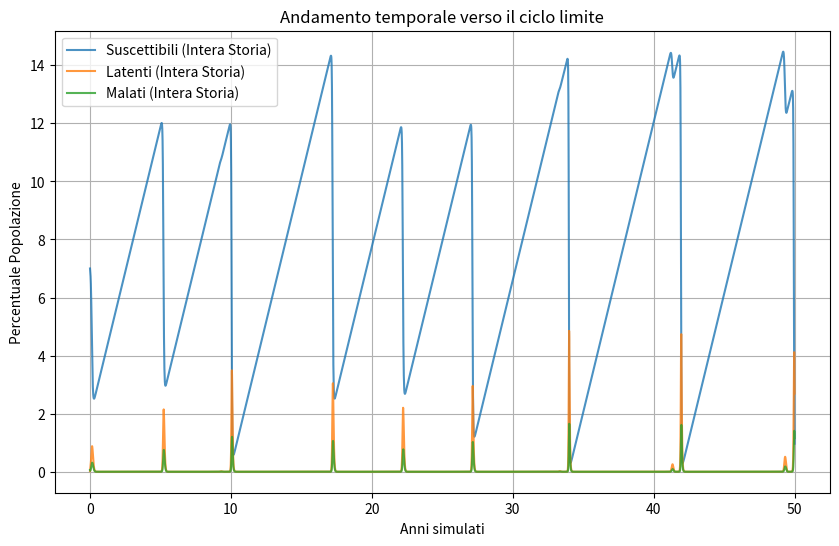

Reproduce this figure in Python.
# Codice Esame Metodi Computazionali 2026 - Niccolò Ruzza - Misleas Epidemic. 4
# Questo codice si propone di risolvere con il metodo di rilassamento il problema,
# in particolare utilizza un metodo di integrazione in avanti (RUNGE-KUTTA)
# imponendo successivamente una correzione per arrivare alla soluzione periodica

# Non converge se non per valori iniziali perfetti

import numpy as np
import matplotlib.pyplot as plt
import time

N= 100 # Numerosità intervallo
M=3 # Grandezza Sistema di Equazioni Differenziali
mu = 0.02 # Parametro associato alle nuove entrate nel sistema
lam = 0.0279 # Parametro associato alla velocità di incubazione
ni = 0.01 # Parametro associato alla mortalità
beta0 = 1575. # Parametro associato alla contagiosità della malattia
a=0 # Valore Iniziale (Tempo)
b=1 # Valore Finale (Tempo)
h=(b-a)/(N) # Passo

# Funzione per il calcolo della contagiosità ad ogni TEMPO associato - interessante studiare il problema con beta fisso
def beta(t):
    beta0 = 1575.
    beta=beta0*(1+ np.cos(2*np.pi*(t)))
    #beta= beta0
    return beta

# Funzione per il calcolo del vettore delle "velocità"
def f(t,y):
    dy0 = mu - beta(t) * y[0] * y[2]
    dy1 = beta(t) * y[0] * y[2] - y[1] / lam
    dy2 = y[1] / lam - y[2] / ni
    return np.array([dy0, dy1, dy2])

# Calcolo di y successivo - RUNGE-KUTTA
def calc_y(t, y_curr):
    k1 = f(t, y_curr)
    k2 = f(t + h/2, y_curr + (h/2) * k1)
    k3 = f(t + h/2, y_curr + (h/2) * k2)
    k4 = f(t + h, y_curr + h * k3)
    return y_curr + (h/6) * (k1 + 2*k2 + 2*k3 + k4)

# Funzione Principale Codice
def main():
    start_time = time.perf_counter ()
    t=np.linspace(a,b,N) # Scala dei Tempi
    y0=np.array([0.07,0.0002, 0.0005]) #########################################################
    #y0=np.array([7.52303960e-02, 1.80055621e-05, 4.98195974e-06]) #(Con valori perfetti converge)
    yfin = np.copy(y0)

    storia_y = [y0] # Lista che conterrà tutti gli stati
    storia_t = [a]  # Lista che conterrà tutti i tempi continui
    tempo_assoluto = a

    max_err= 1.
    toll = 1e-5
    iter=50 ####################
    i=0
    while max_err > toll and i<iter:
        y1 = np.copy(yfin)
        for j in range(N):
            yfin = calc_y(tempo_assoluto, yfin) 
            tempo_assoluto += h
            
            # Salviamo il passo appena calcolato
            storia_y.append(yfin)
            storia_t.append(tempo_assoluto)
        
        max_err = np.max(np.abs(y1-yfin))
        i+=1
    end_time = time.perf_counter ()
    print(f"Elapsed time : {(end_time - start_time):.2e}")

    # Convertiamo le liste in array
    storia_y = np.array(storia_y)
    storia_t = np.array(storia_t)

    # Estraiamo la storia dei Suscettibili (in percentuale)
    suscettibili = storia_y[:, 0] * 100

    indici_massimi = np.where((suscettibili[1:-1] > suscettibili[:-2]) & 
        (suscettibili[1:-1] > suscettibili[2:]))[0] + 1

    if len(indici_massimi) == 0:
        print("Nessun massimo trovato.")
    else:
        for idx in indici_massimi:
            tempo_picco = storia_t[idx]
            valore_picco = suscettibili[idx]

    plt.figure(figsize=(10, 6))
    plt.plot(storia_t, storia_y[:, 0] * 100, label="Suscettibili (Intera Storia)", alpha=0.8)
    plt.plot(storia_t, storia_y[:, 1] * 100, label="Latenti (Intera Storia)", alpha=0.8)
    plt.plot(storia_t, storia_y[:, 2] * 100, label="Malati (Intera Storia)", alpha=0.8)
    plt.title("Andamento temporale verso il ciclo limite")
    plt.xlabel("Anni simulati")
    plt.ylabel("Percentuale Popolazione")
    plt.legend()
    plt.grid(True)
    
    plt.show()

if __name__ == "__main__":
    main()
